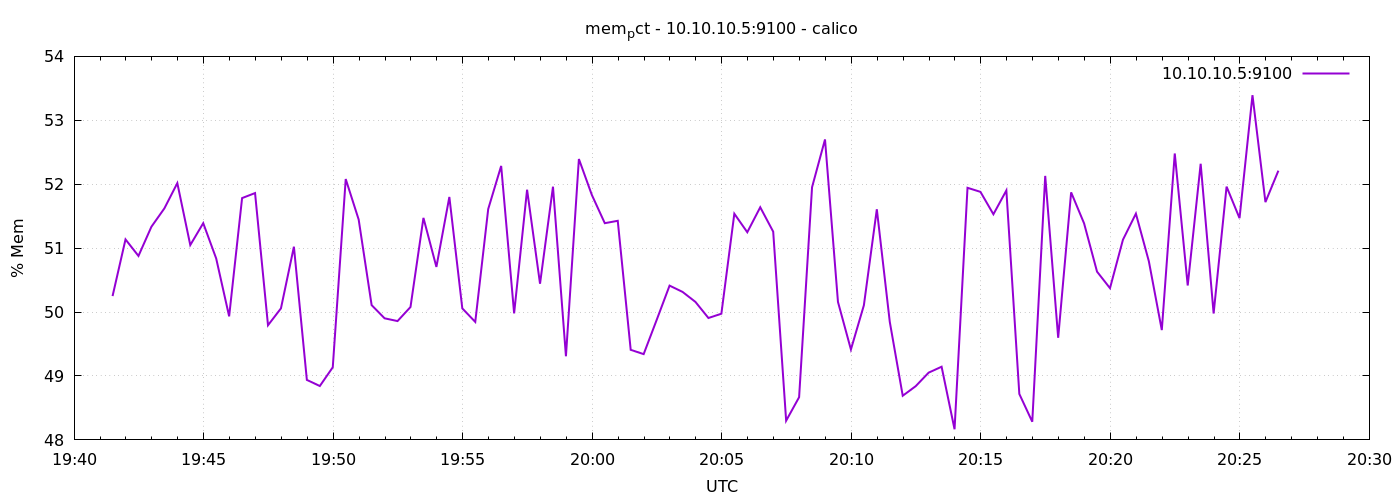

Source data for this figure (header and first rows):
1776800489	50.249926433548296
1776800519	51.14
1776800549	50.88
1776800579	51.34
1776800609	51.62
1776800639	52.02
1776800669	51.05
1776800699	51.39
1776800729	50.84
1776800759	49.93
1776800789	51.78
1776800819	51.86
1776800849	49.79
1776800879	50.06
1776800909	51.02
1776800939	48.94
1776800969	48.84
1776800999	49.14
1776801029	52.08
1776801059	51.45
1776801089	50.11
1776801119	49.9
1776801149	49.86
1776801179	50.08
1776801209	51.47
1776801239	50.71
1776801269	51.8
1776801299	50.06
1776801329	49.85
1776801359	51.61
1776801389	52.29
1776801419	49.98
1776801449	51.91
1776801479	50.44
1776801509	51.96
1776801539	49.31
1776801569	52.39
1776801599	51.83
1776801629	51.39
1776801659	51.43
1776801689	49.41
1776801719	49.34
1776801749	49.87
1776801779	50.41
1776801809	50.32
1776801839	50.16
1776801869	49.91
1776801899	49.97
1776801929	51.54
1776801959	51.25
1776801989	51.64
1776802019	51.26
1776802049	48.3
1776802079	48.67
1776802109	51.95
1776802139	52.7
1776802169	50.16
1776802199	49.41
1776802229	50.11
1776802259	51.61
1776802289	49.85
... 30 more rows
